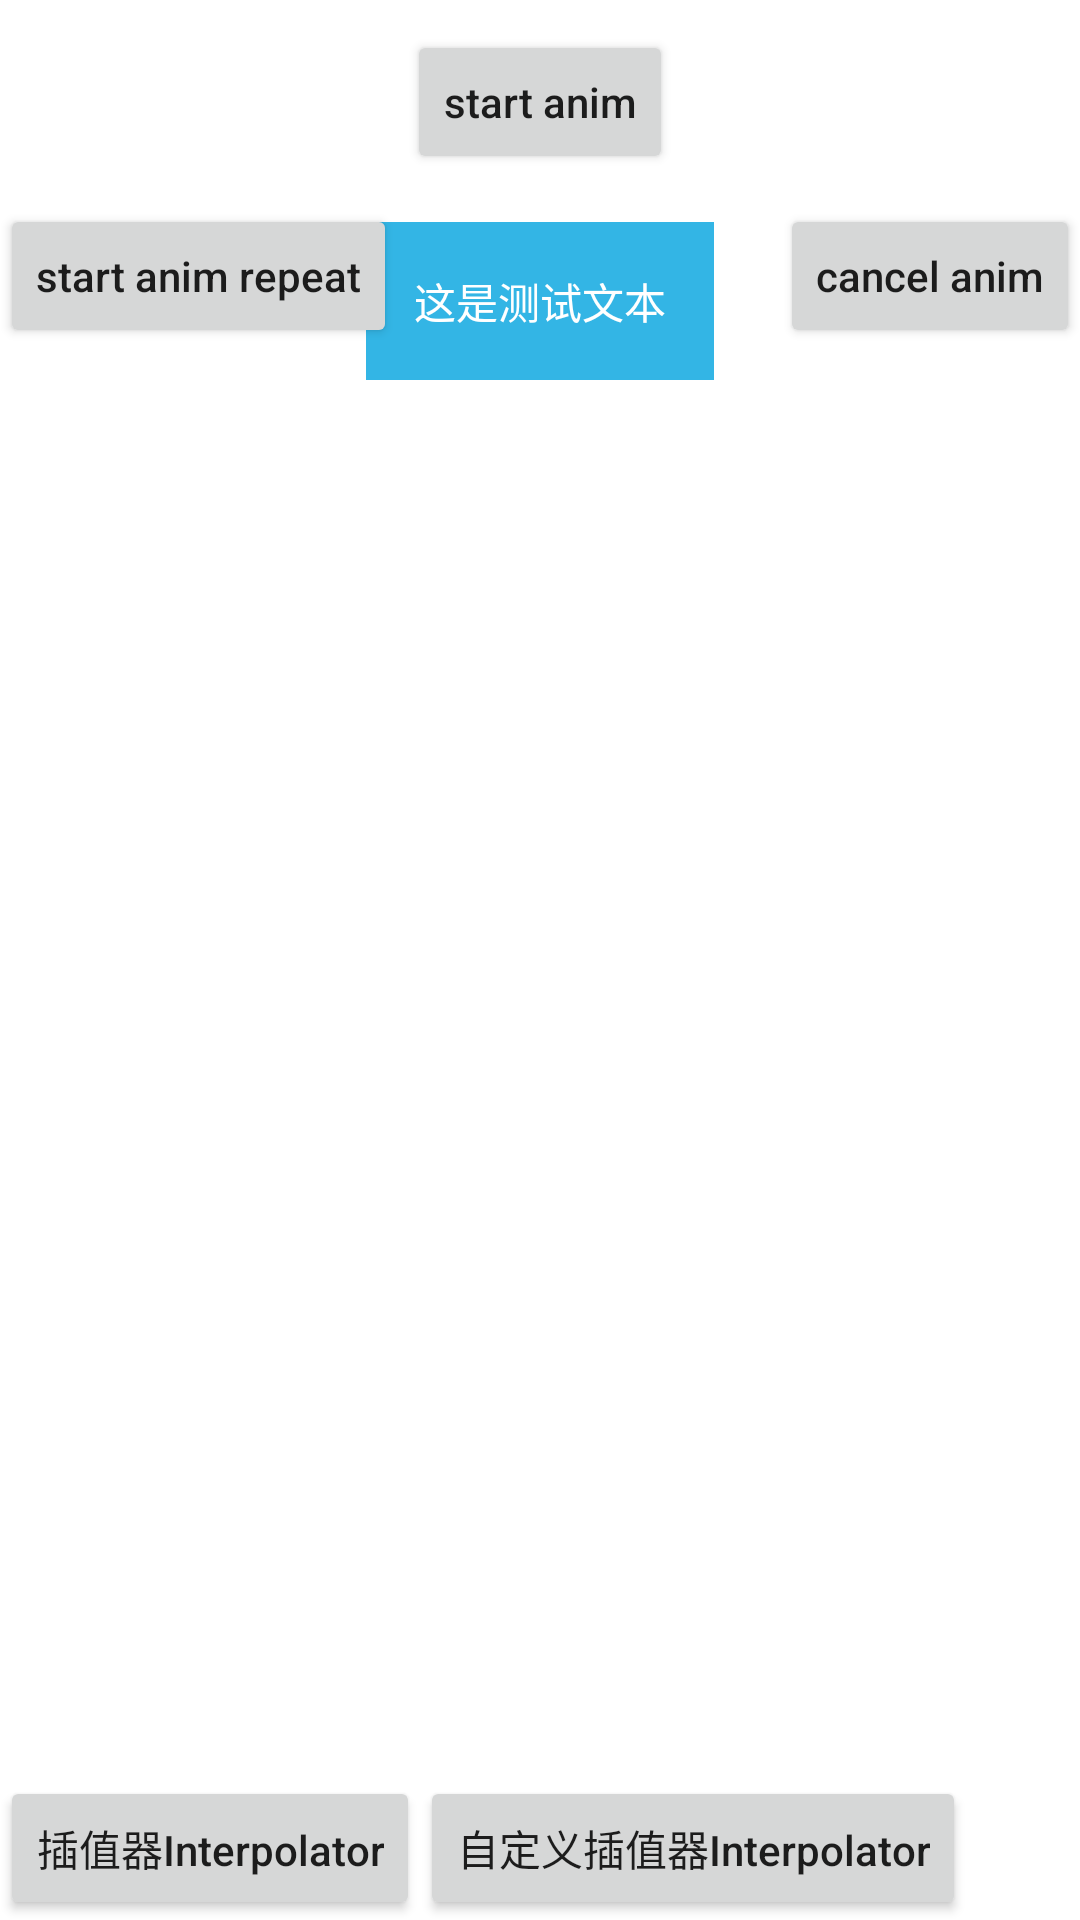

Reconstruct the res/layout file that produces this screen, plus the resources it refers to.
<!-- AndroidManifest.xml: application theme AppTheme -->
<!-- res/layout/activity_animation_value.xml -->
<?xml version="1.0" encoding="utf-8"?>
<androidx.constraintlayout.widget.ConstraintLayout xmlns:android="http://schemas.android.com/apk/res/android"
    xmlns:app="http://schemas.android.com/apk/res-auto"
    android:layout_width="match_parent"
    android:layout_height="match_parent">

    <Button
        android:id="@+id/btn_start"
        android:layout_width="wrap_content"
        android:layout_height="wrap_content"
        android:layout_marginTop="10dp"
        android:text="start anim"
        app:layout_constraintEnd_toEndOf="parent"
        app:layout_constraintStart_toStartOf="parent"
        app:layout_constraintTop_toTopOf="parent" />

    <Button
        android:id="@+id/btn_start_repeat"
        android:layout_width="wrap_content"
        android:layout_height="wrap_content"
        android:layout_marginTop="10dp"
        android:text="start anim repeat"
        app:layout_constraintStart_toStartOf="parent"
        app:layout_constraintTop_toBottomOf="@id/btn_start" />

    <Button
        android:id="@+id/btn_cancel"
        android:layout_width="wrap_content"
        android:layout_height="wrap_content"
        android:layout_marginTop="10dp"
        android:text="cancel anim"
        app:layout_constraintEnd_toEndOf="parent"
        app:layout_constraintTop_toBottomOf="@id/btn_start" />

    <TextView
        android:id="@+id/tv_test"
        android:layout_width="wrap_content"
        android:layout_height="wrap_content"
        android:layout_marginTop="16dp"
        android:background="@android:color/holo_blue_light"
        android:padding="16dp"
        android:text="这是测试文本"
        android:textColor="@android:color/white"
        app:layout_constraintEnd_toEndOf="parent"
        app:layout_constraintStart_toStartOf="parent"
        app:layout_constraintTop_toBottomOf="@id/btn_start" />

    <Button
        android:id="@+id/tv_inter"
        android:layout_width="wrap_content"
        android:layout_height="wrap_content"
        android:text="插值器Interpolator"
        app:layout_constraintBottom_toBottomOf="parent"
        app:layout_constraintStart_toStartOf="parent" />

    <Button
        android:id="@+id/tv_custom_inter"
        android:layout_width="wrap_content"
        android:layout_height="wrap_content"
        android:text="自定义插值器Interpolator"
        app:layout_constraintBottom_toBottomOf="parent"
        app:layout_constraintStart_toEndOf="@id/tv_inter" />

</androidx.constraintlayout.widget.ConstraintLayout>
<!-- resources referenced by this layout -->
<resources>
  <style name="AppTheme" parent="Theme.MaterialComponents.DayNight.NoActionBar">
          
          <item name="colorPrimary">@color/colorPrimary</item>
          <item name="colorPrimaryDark">@color/colorPrimaryDark</item>
          <item name="colorAccent">@color/colorAccent</item>
          <item name="android:textAllCaps">false</item>
          <item name="android:windowActivityTransitions">true</item>
          <item name="android:windowContentTransitions">true</item>
      </style>
  <color name="colorPrimary">#6200EE</color>
  <color name="colorPrimaryDark">#3700B3</color>
  <color name="colorAccent">#03DAC5</color>
</resources>
